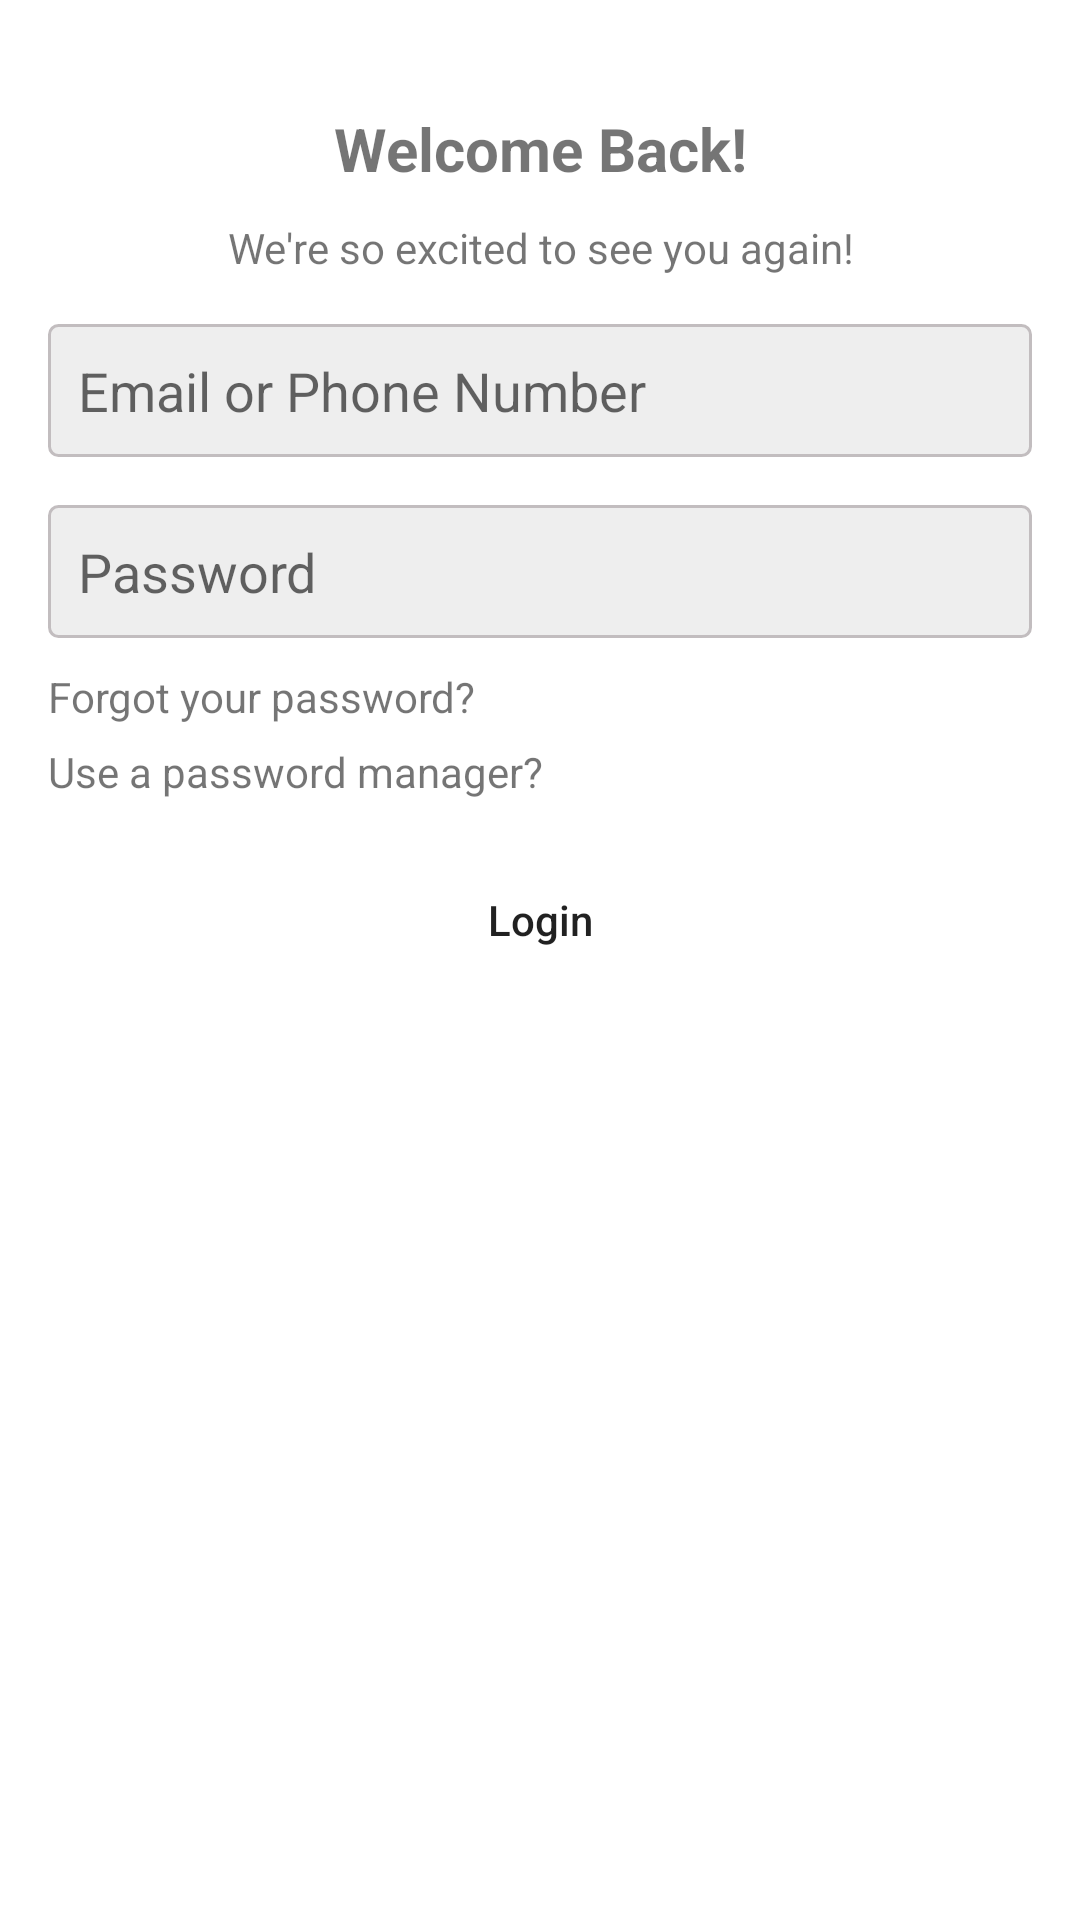

Android layout source for this screen:
<!-- AndroidManifest.xml: application theme Theme.ManaAda -->
<!-- res/layout/activity_login.xml -->
<?xml version="1.0" encoding="utf-8"?>
<RelativeLayout xmlns:android="http://schemas.android.com/apk/res/android"
    xmlns:app="http://schemas.android.com/apk/res-auto"
    xmlns:tools="http://schemas.android.com/tools"
    android:layout_width="match_parent"
    android:layout_height="match_parent"
    tools:context=".LoginActivity">
<LinearLayout
    android:layout_width="match_parent"
    android:layout_height="wrap_content"
    android:layout_marginTop="36dp"
    android:layout_marginLeft="16dp"
    android:layout_marginRight="16dp"
    android:orientation="vertical">

    <TextView
        android:layout_width="match_parent"
        android:layout_height="wrap_content"
        android:text="Welcome Back!"
        android:textStyle="bold"
        android:gravity="center"
        android:textSize="20sp"
        android:layout_marginBottom="10dp"/>

    <TextView
        android:layout_width="match_parent"
        android:layout_height="wrap_content"
        android:text="We're so excited to see you again!"
        android:gravity="center"
        android:layout_marginBottom="16dp"/>

    <EditText
        android:layout_width="match_parent"
        android:layout_height="wrap_content"
        android:hint="Email or Phone Number"
        android:id="@+id/mail"
        android:padding="10dp"
        android:background="@drawable/edittext_bg"
        />

    <EditText
        android:layout_width="match_parent"
        android:layout_height="wrap_content"
        android:hint="Password"
        android:layout_marginTop="16dp"
        android:id="@+id/pwd"
        android:padding="10dp"
        android:background="@drawable/edittext_bg"
        />
    <TextView
        android:layout_width="match_parent"
        android:layout_height="wrap_content"
        android:text="Forgot your password?"
        android:layout_marginTop="10dp"/>

    <TextView
        android:layout_width="match_parent"
        android:layout_height="wrap_content"
        android:text="Use a password manager?"
        android:layout_marginTop="6dp"/>

    <Button
        android:layout_width="match_parent"
        android:layout_height="wrap_content"
        android:id="@+id/login"
        android:textAllCaps="false"
        android:layout_marginTop="16dp"
        android:background="@drawable/button_bg"
        android:text="Login"/>
</LinearLayout>
</RelativeLayout>
<!-- resources referenced by this layout -->
<resources>
  <!-- drawable edittext_bg (drawable) -->
  <?xml version="1.0" encoding="utf-8"?>
  <shape xmlns:android="http://schemas.android.com/apk/res/android"
      android:shape="rectangle">
  
      <corners android:radius="3dp"/>
      <solid android:color="#eee"/>
      <stroke android:width="1dp"
          android:color="@color/color3"/>
  
  
  
  </shape>
  <style name="Theme.ManaAda" parent="Theme.MaterialComponents.DayNight.NoActionBar">
          
          <item name="colorPrimary">@color/color2</item>
          <item name="colorPrimaryVariant">@color/color2</item>
          <item name="colorOnPrimary">@color/white</item>
          
          <item name="colorSecondary">@color/teal_200</item>
          <item name="colorSecondaryVariant">@color/teal_700</item>
          <item name="colorOnSecondary">@color/black</item>
          
          <item name="android:statusBarColor" tools:targetApi="l">?attr/colorPrimaryVariant</item>
          
      </style>
  <color name="color3">#c2bdbf</color>
  <color name="color2">#403d3d</color>
  <color name="white">#FFFFFFFF</color>
  <color name="teal_200">#FF03DAC5</color>
  <color name="teal_700">#FF018786</color>
  <color name="black">#FF000000</color>
</resources>
